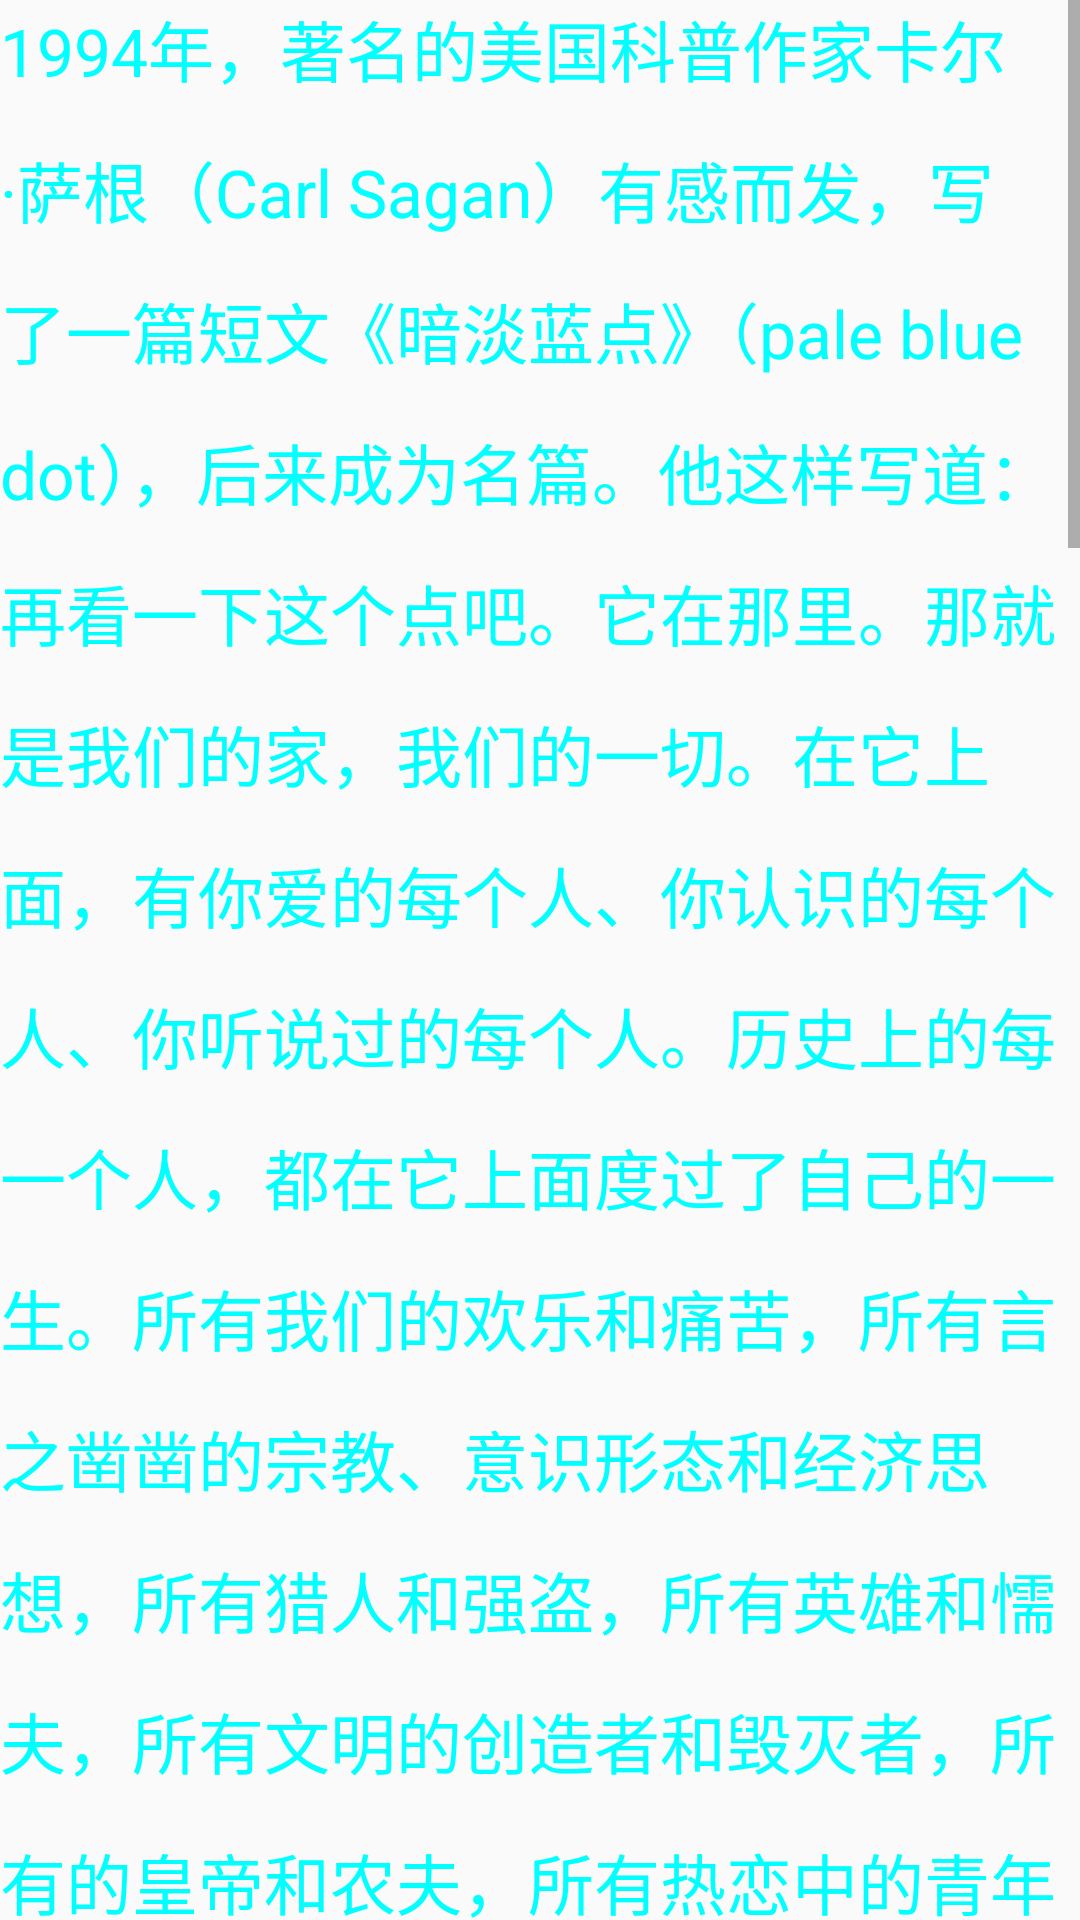

Android layout source for this screen:
<!-- AndroidManifest.xml: application theme Theme.FirstProject -->
<!-- res/layout/activity_text.xml -->
<?xml version="1.0" encoding="utf-8"?>
<ScrollView xmlns:android="http://schemas.android.com/apk/res/android"
    xmlns:app="http://schemas.android.com/apk/res-auto"
    xmlns:tools="http://schemas.android.com/tools"
    android:layout_width="match_parent"
    android:layout_height="match_parent"
    android:orientation="vertical">

    
    <TextView
        android:layout_width="match_parent"
        android:layout_height="match_parent"
        android:lineSpacingExtra="15sp"
        android:text="@string/long_txt"
        android:textColor="#00ffff"
        android:textSize="22sp" />
</ScrollView>
<!-- resources referenced by this layout -->
<resources>
  <string name="long_txt">
  	     1994年，著名的美国科普作家卡尔·萨根（Carl Sagan）有感而发，写了一篇短文《暗淡蓝点》（pale blue dot），后来成为名篇。他这样写道：再看一下这个点吧。它在那里。那就是我们的家，我们的一切。在它上面，有你爱的每个人、你认识的每个人、你听说过的每个人。历史上的每一个人，都在它上面度过了自己的一生。所有我们的欢乐和痛苦，所有言之凿凿的宗教、意识形态和经济思想，所有猎人和强盗，所有英雄和懦夫，所有文明的创造者和毁灭者，所有的皇帝和农夫，所有热恋中的青年情侣，所有的父母、满怀希望的孩子、发明者和探索者，所有精神导师，所有腐败的政治家，所有“超级明星”，所有“最高领导人”，所有圣徒和罪人，从人类这个种族存在的第一天起——都发生在这颗悬浮在太阳光中的尘埃上。地球是宇宙竞技场中的一个小舞台。那些将军和帝王，那些成败和荣辱，那些血流成河，那些霸业和辉煌，不过只发生在这个点上的一部分地区，转瞬即逝。想想这个小点上，一个角落的居民对另一个角落的居民，往往会表现出无限的残忍，无所不在的误解，互相残杀的热切，以及难以化解的仇恨。我们故作姿态，我们自以为很重要，我们自欺欺人地认定人类在宇宙中的特权地位，这一切都被这个白光中的小点推翻了。我们的星球是宇宙无边的黑暗中一颗孤独的尘埃。茫茫黑暗中，无尽的未知，我们一点都不知道，哪里可以找到帮助。地球是迄今为止，唯一的已知存在生命的地方。至少在可预见的将来，人类也不会找到其他可以移民的地方。访问其他星球，可以做到。定居在那里，没有可能。不管是否接受，目前地球是我们仅有的立足之地。据说天文学是一种令人产生自卑、塑造人格的科学。也许这张表现我们的世界是如何渺小的照片，是人类愚蠢自负的最好证明。对我来说，它更表明，我们人类之间必须友善相处，珍惜和保护这个黯淡的蓝点。它是我们唯一的家。
      </string>
  <style name="Theme.FirstProject" parent="Theme.MaterialComponents.DayNight.DarkActionBar.Bridge">
          
          <item name="colorPrimary">@color/purple_500</item>
          <item name="colorPrimaryVariant">@color/purple_700</item>
          <item name="colorOnPrimary">@color/white</item>
          
          <item name="colorSecondary">@color/teal_200</item>
          <item name="colorSecondaryVariant">@color/teal_700</item>
          <item name="colorOnSecondary">@color/black</item>
          
          <item name="android:statusBarColor" tools:targetApi="21">?attr/colorPrimaryVariant</item>
          
      </style>
  <!-- not gathered from this repository: default colours our renderer supplied (Android Studio template values) -->
  <color name="purple_500">#FF6200EE</color>
  <color name="purple_700">#FF3700B3</color>
  <color name="teal_200">#FF03DAC5</color>
  <color name="teal_700">#FF018786</color>
  <color name="black">#FF000000</color>
  <color name="white">#FFFFFFFF</color>
</resources>
